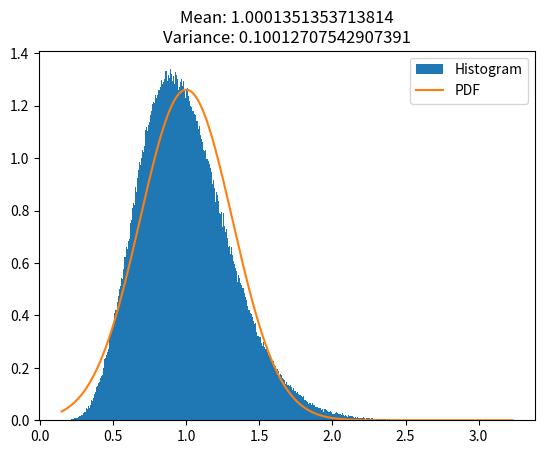

Recreate this plot in Python.
import numpy as np
from argparse import ArgumentParser
from matplotlib import pyplot as plt

def gen_values(λ: float, N: int, batches: int):
    gen = np.random.default_rng()

    probs = gen.random(size=(batches, N))
    probs -= 1
    probs *= -1
    np.log(probs, out=probs)
    probs /= -λ

    sums = np.add.reduce(probs, axis=1)
    sums /= N

    return sums

def normal_density(mean: float, standard_dev: float, points: int, start: int, stop: int):
    X = np.linspace(start, stop, num=points)
    Y = X.copy()

    Y -= mean
    Y /= standard_dev
    np.square(Y, out=Y)
    Y /= -2
    np.exp(Y, out=Y)
    Y /= standard_dev * np.sqrt(2 * np.pi)

    return (X, Y)

def main():
    ap = ArgumentParser()
    ap.add_argument("-N", type=int, default=10)
    ap.add_argument("--lambda", type=float, default=1, dest='λ')
    ap.add_argument("--batches", type=int, default=1_000_000)
    ap.add_argument("--hist-bins", type=int, default=1_000)
    ap.add_argument("--density-points", type=int, default=1_000)
    args = ap.parse_args()

    values = gen_values(args.λ, args.N, args.batches)
    mean = np.average(values)
    variance = np.var(values)

    plt.title(f"Mean: {mean}\nVariance: {variance}")
    plt.hist(values, args.hist_bins, density=True, label="Histogram")

    (density_x, density_y) = normal_density(mean, np.sqrt(variance), args.density_points, np.min(values), np.max(values))
    #assert abs(np.trapz(density_y, x=density_x) - 1) <= 0.0001
    plt.plot(density_x, density_y, label="PDF")
    plt.legend()

    plt.show()

if __name__ == "__main__":
    main()
